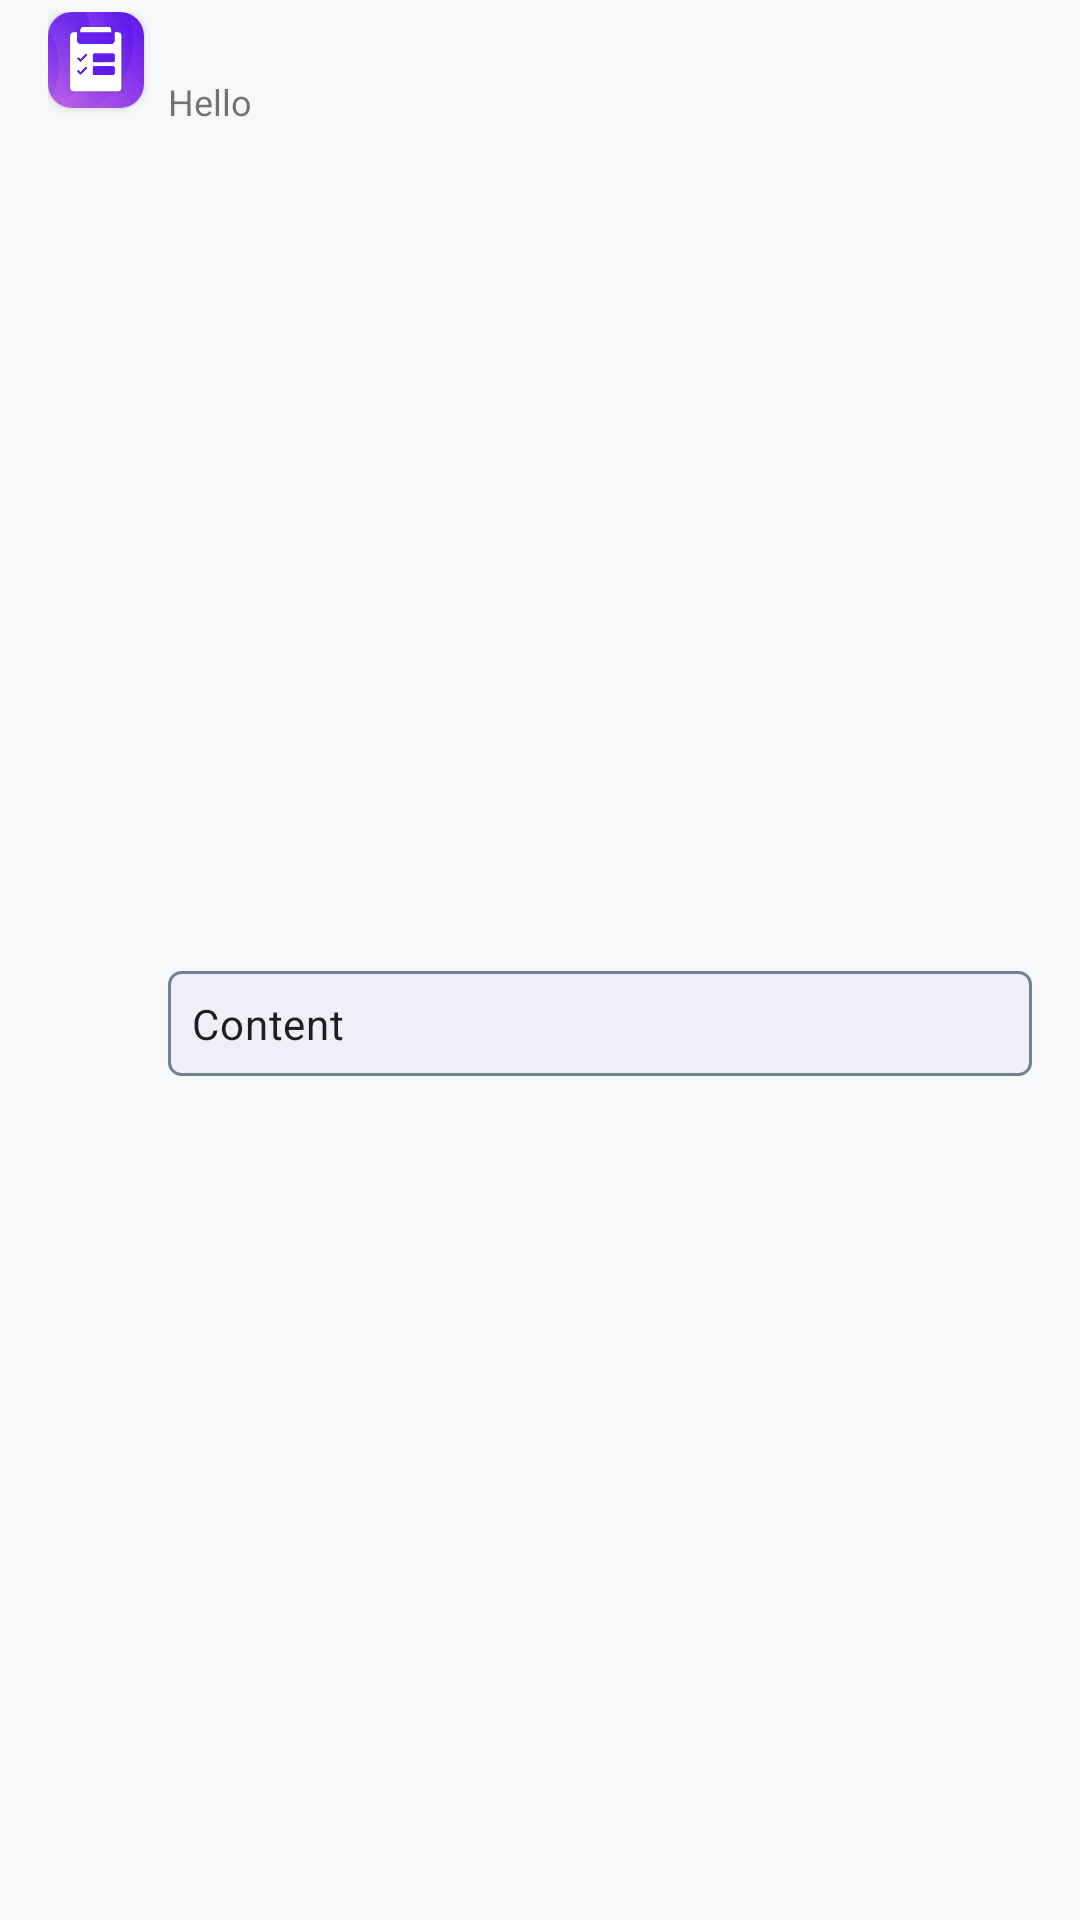

The Android layout XML behind this screen, and the referenced resources:
<!-- AndroidManifest.xml: application theme Theme.MollerT -->
<!-- res/layout/comment_item.xml -->
<?xml version="1.0" encoding="utf-8"?>
<layout xmlns:android="http://schemas.android.com/apk/res/android"
    xmlns:app="http://schemas.android.com/apk/res-auto"
    xmlns:tools="http://schemas.android.com/tools">

    <data>

    </data>

    <androidx.constraintlayout.widget.ConstraintLayout
        android:layout_width="match_parent"
        android:paddingHorizontal="@dimen/dimen_16"
        android:focusable="true"
        android:clickable="true"
        android:background="?selectableItemBackground"
        android:paddingVertical="@dimen/dimen_4"
        android:layout_height="wrap_content">

        <androidx.cardview.widget.CardView
            android:id="@+id/comment_item_card_view"
            android:layout_width="wrap_content"
            android:layout_height="wrap_content"
            app:cardCornerRadius="@dimen/dimen_8"
            app:layout_constraintStart_toStartOf="parent"
            app:layout_constraintTop_toTopOf="parent">

            <ImageView
                android:scaleType="centerCrop"
                android:id="@+id/comment_item_avatar"
                android:layout_width="32dp"
                android:layout_height="32dp"
                android:src="@drawable/app_icon" />
        </androidx.cardview.widget.CardView>

        <com.google.android.material.textview.MaterialTextView
            android:id="@+id/comment_item_name"
            android:layout_width="0dp"
            android:layout_height="wrap_content"
            android:layout_marginStart="@dimen/dimen_8"
            android:textStyle="bold"
            android:textAppearance="@style/TextAppearance.MaterialComponents.Subtitle1"
            app:layout_constraintStart_toEndOf="@id/comment_item_card_view"
            app:layout_constraintEnd_toEndOf="parent"
            app:layout_constraintTop_toTopOf="@id/comment_item_card_view" />
        <com.google.android.material.textview.MaterialTextView
            android:id="@+id/comment_item_timestamp"
            android:layout_width="0dp"
            android:textSize="12sp"
            android:layout_height="wrap_content"
            android:layout_marginStart="@dimen/dimen_8"
            android:text="Hello"
            app:layout_constraintTop_toBottomOf="@id/comment_item_name"
            app:layout_constraintStart_toEndOf="@id/comment_item_card_view"
            app:layout_constraintEnd_toEndOf="parent"
            />
        <com.google.android.material.textview.MaterialTextView
            android:id="@+id/comment_item_textComment"
            android:layout_width="0dp"
            android:layout_height="wrap_content"
            android:text="Content"
            android:layout_marginTop="@dimen/dimen_4"
            android:background="@drawable/comment_shape"
            android:padding="@dimen/dimen_8"
            android:textAppearance="@style/TextAppearance.MaterialComponents.Body2"
            app:layout_constraintStart_toStartOf="@id/comment_item_name"
            app:layout_constraintEnd_toEndOf="@id/comment_item_name"
            app:layout_constraintTop_toBottomOf="@id/comment_item_timestamp"
            app:layout_constraintBottom_toBottomOf="parent" />


    </androidx.constraintlayout.widget.ConstraintLayout>
</layout>
<!-- resources referenced by this layout -->
<resources>
  <dimen name="dimen_16">16dp</dimen>
  <dimen name="dimen_4">4dp</dimen>
  <dimen name="dimen_8">8dp</dimen>
  <!-- drawable app_icon: png bitmap (drawable, 464068 bytes) -->
  <!-- drawable comment_shape (drawable) -->
  <?xml version="1.0" encoding="utf-8"?>
  <shape xmlns:android="http://schemas.android.com/apk/res/android" android:shape="rectangle">
      <stroke android:width="@dimen/dimen_1"
          android:color="#708195"
          />
      <solid android:color="#EFEFF7"/>
      <corners android:radius="@dimen/dimen_4"/>
  
  </shape>
  <style name="Theme.MollerT" parent="Theme.MaterialComponents.DayNight.NoActionBar">
          
          <item name="colorPrimary">@color/primaryColor</item>
          <item name="colorPrimaryVariant">@color/primaryDarkColor</item>
          <item name="colorOnPrimary">@color/primaryTextColor</item>
          
          <item name="colorSecondary">@color/secondaryColor</item>
          <item name="colorSecondaryVariant">@color/secondaryDarkColor</item>
          <item name="colorOnSecondary">@color/secondaryTextColor</item>
          
          <item name="android:statusBarColor" tools:targetApi="l">?attr/colorPrimaryVariant</item>
          <item name="android:colorBackground">@color/defaultBackgroundApp</item>
          
  
      </style>
  <dimen name="dimen_1">1dp</dimen>
  <color name="primaryColor">#29b6f6</color>
  <color name="primaryDarkColor">#0086c3</color>
  <color name="primaryTextColor">#313A46</color>
  <color name="secondaryColor">#1976d2</color>
  <color name="secondaryDarkColor">#004ba0</color>
  <color name="secondaryTextColor">#ffffff</color>
  <color name="defaultBackgroundApp">#F6F8F9</color>
</resources>
